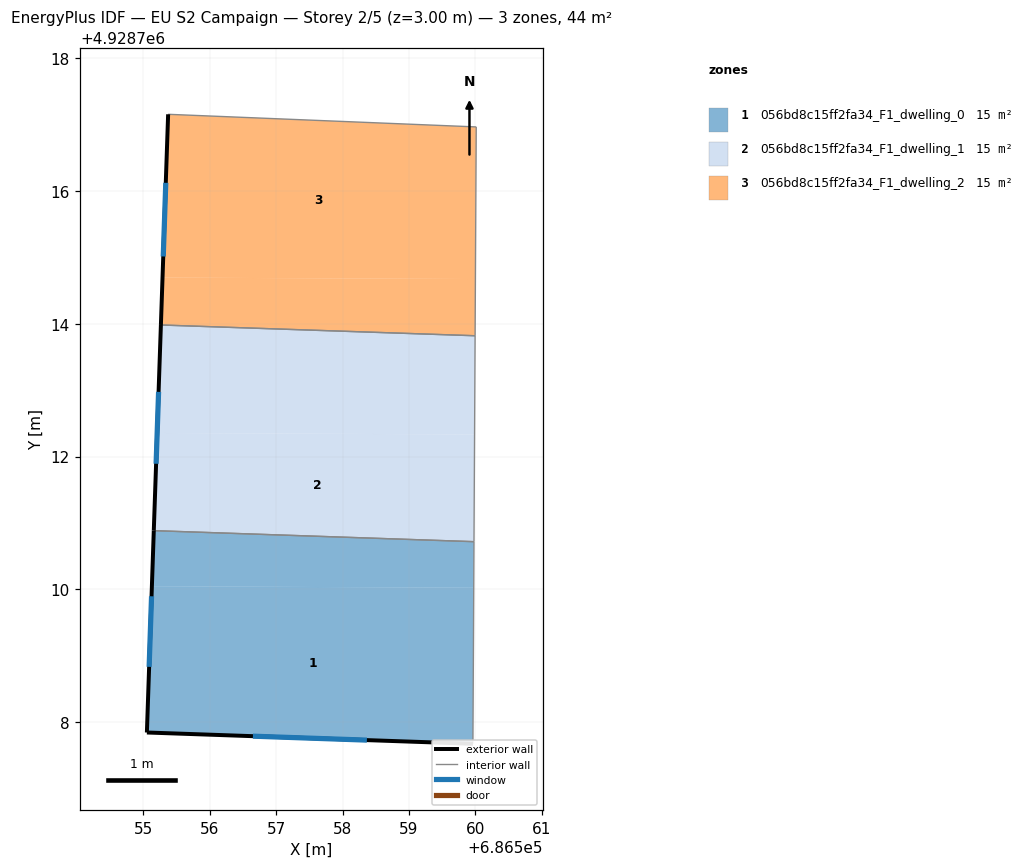
=== STOREY PLAN SPEC (per zone: floor XY polygon, exterior-wall plan segments, windows/doors) ===
zone 1: 056bd8c15ff2fa34_F1_dwelling_0  (14.8 m²)
  floor: (686559.98, 4928710.03) (686559.96, 4928707.67) (686555.05, 4928707.84) (686555.13, 4928710.05)
  floor: (686559.98, 4928710.72) (686559.98, 4928710.03) (686555.13, 4928710.05) (686555.16, 4928710.88)
  exterior wall: (686555.05, 4928707.84) – (686559.96, 4928707.67)  [4.9 m]
    window: (686556.65, 4928707.79) – (686558.37, 4928707.73)  [1.8 m²]
  exterior wall: (686555.16, 4928710.88) – (686555.05, 4928707.84)  [3.0 m]
    window: (686555.12, 4928709.90) – (686555.09, 4928708.83)  [1.1 m²]
  interior walls: 2
zone 2: 056bd8c15ff2fa34_F1_dwelling_1  (14.8 m²)
  floor: (686559.99, 4928712.33) (686559.98, 4928710.72) (686555.16, 4928710.88) (686555.21, 4928712.36)
  floor: (686560.00, 4928713.82) (686559.99, 4928712.33) (686555.21, 4928712.36) (686555.26, 4928713.98)
  exterior wall: (686555.26, 4928713.98) – (686555.16, 4928710.88)  [3.1 m]
    window: (686555.23, 4928712.97) – (686555.19, 4928711.89)  [1.1 m²]
  interior walls: 3
zone 3: 056bd8c15ff2fa34_F1_dwelling_2  (14.8 m²)
  floor: (686560.00, 4928714.67) (686560.00, 4928713.82) (686555.26, 4928713.98) (686555.29, 4928714.70)
  floor: (686560.01, 4928716.96) (686560.00, 4928714.67) (686555.29, 4928714.70) (686555.37, 4928717.16)
  exterior wall: (686555.37, 4928717.16) – (686555.26, 4928713.98)  [3.2 m]
    window: (686555.34, 4928716.12) – (686555.30, 4928715.01)  [1.2 m²]
  interior walls: 3

=== DERIVED (storey summary) ===
Building: EU S2 Campaign
Storey: 2 of 5  (floor level z = 3.00 m)
Storey gross floor area: 44.4 m²
Zones on this storey: 3
  - 056bd8c15ff2fa34_F1_dwelling_0: floor 14.8 m²; exterior wall 8.0 m (23.9 m²); 2 window(s) 2.9 m²; WWR 12.2%
  - 056bd8c15ff2fa34_F1_dwelling_1: floor 14.8 m²; exterior wall 3.1 m (9.3 m²); 1 window(s) 1.1 m²; WWR 12.2%
  - 056bd8c15ff2fa34_F1_dwelling_2: floor 14.8 m²; exterior wall 3.2 m (9.5 m²); 1 window(s) 1.2 m²; WWR 12.2%
Zone adjacency (shared interzone walls):
  - 056bd8c15ff2fa34_F1_dwelling_0 ↔ 056bd8c15ff2fa34_F1_dwelling_1
  - 056bd8c15ff2fa34_F1_dwelling_1 ↔ 056bd8c15ff2fa34_F1_dwelling_2